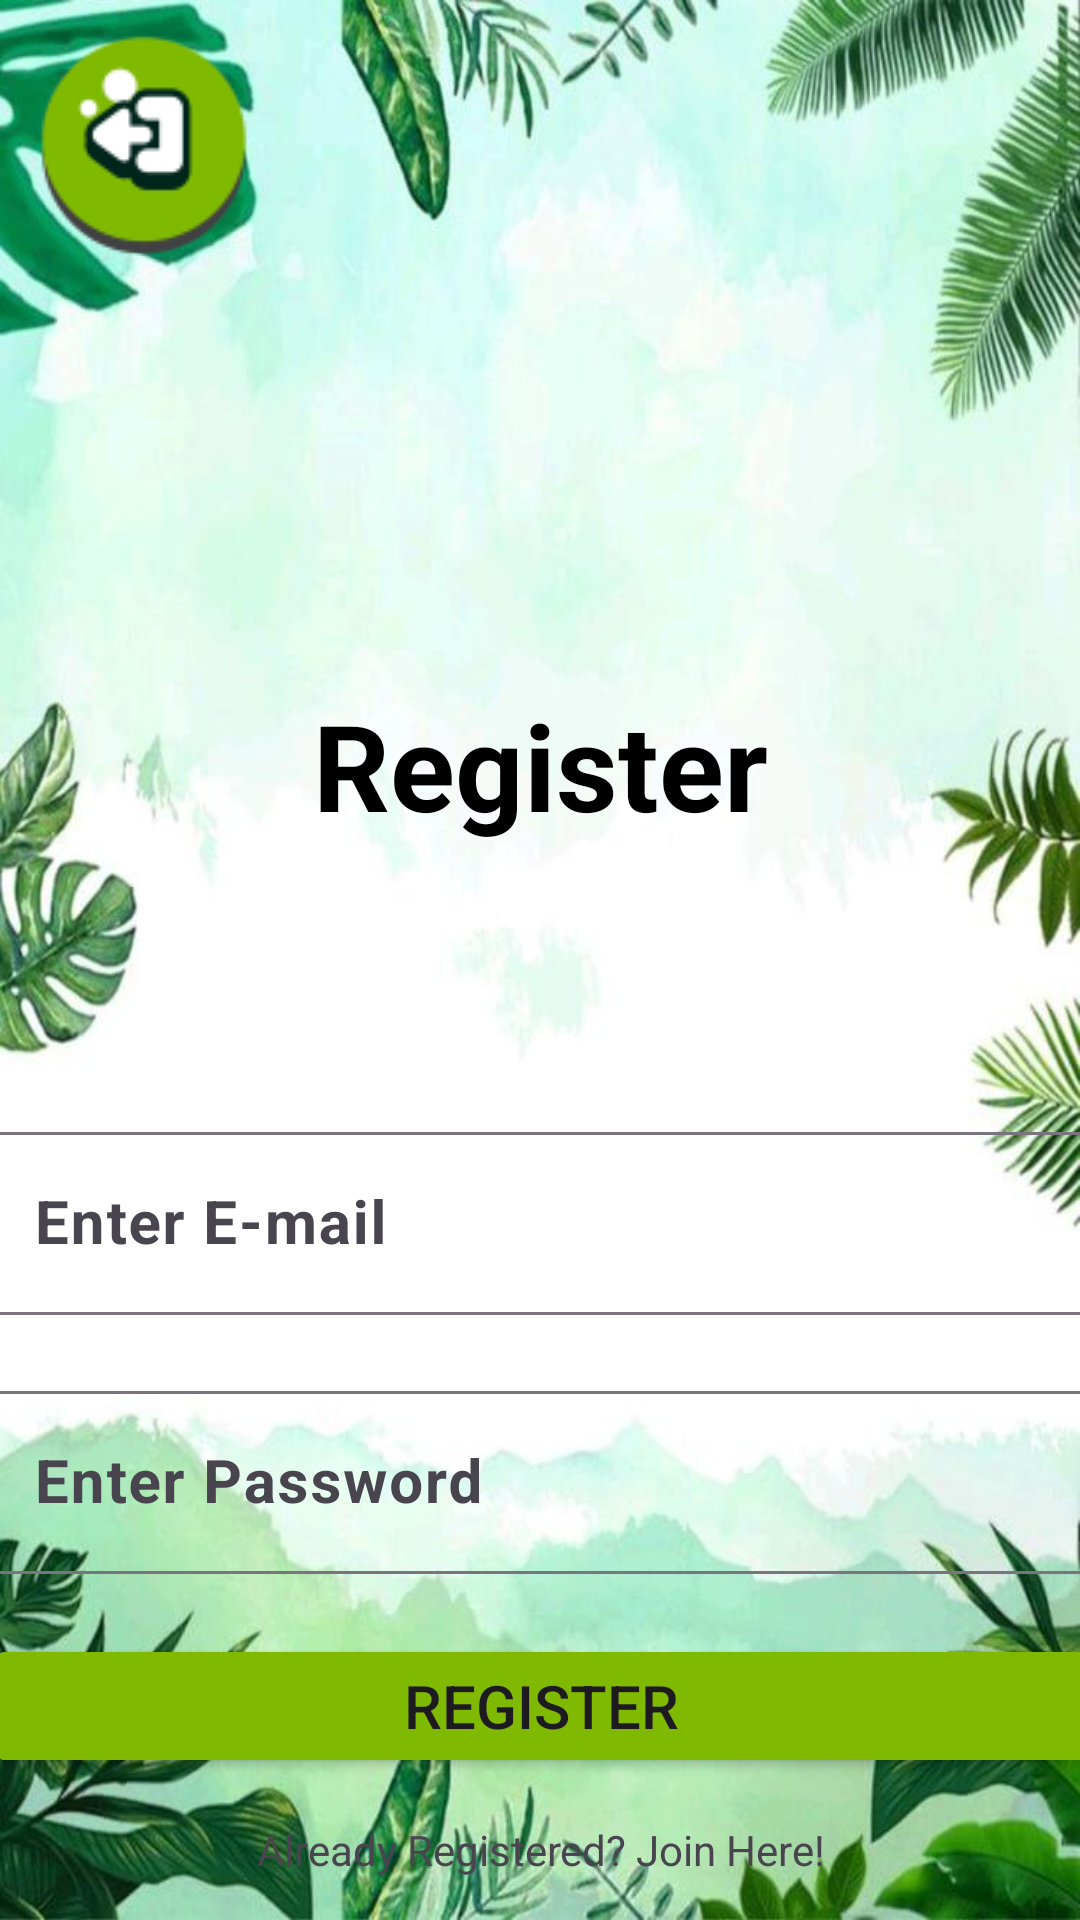

The Android layout XML behind this screen, and the referenced resources:
<!-- AndroidManifest.xml: application theme Theme.Material3.Light -->
<!-- res/layout/activity_register.xml -->
<?xml version="1.0" encoding="utf-8"?>
<androidx.constraintlayout.widget.ConstraintLayout xmlns:android="http://schemas.android.com/apk/res/android"
    xmlns:app="http://schemas.android.com/apk/res-auto"
    xmlns:tools="http://schemas.android.com/tools"
    android:id="@+id/register_constraint"
    android:layout_width="match_parent"
    android:layout_height="match_parent"
    android:background="@drawable/app_background_1" >

    <ImageButton
        android:id="@+id/game_imageButton_exit"
        android:layout_width="70dp"
        android:layout_height="75dp"
        android:backgroundTint="@android:color/transparent"
        android:contentDescription="@string/home_button_exit_desc"
        app:layout_constraintBottom_toBottomOf="parent"
        app:layout_constraintEnd_toEndOf="parent"
        app:layout_constraintHorizontal_bias="0.045"
        app:layout_constraintStart_toStartOf="parent"
        app:layout_constraintTop_toTopOf="parent"
        app:layout_constraintVertical_bias="0.019"
        app:srcCompat="@drawable/leave_small" />

    <TextView
        android:id="@+id/register_textView_title"
        android:layout_width="359dp"
        android:layout_height="54dp"
        android:layout_marginTop="228dp"
        android:gravity="center"
        android:text="@string/register_title"
        android:textColor="@android:color/black"
        android:textSize="40sp"
        android:textStyle="bold"
        app:layout_constraintEnd_toEndOf="parent"
        app:layout_constraintStart_toStartOf="parent"
        app:layout_constraintTop_toTopOf="parent" />

    <com.google.android.material.textfield.TextInputLayout
        android:id="@+id/register_textInputLayout_email"
        android:layout_width="370dp"
        android:layout_height="0dp"
        android:layout_marginTop="90dp"
        app:layout_constraintEnd_toEndOf="parent"
        app:layout_constraintStart_toStartOf="parent"
        app:layout_constraintTop_toBottomOf="@+id/register_textView_title">

        <com.google.android.material.textfield.TextInputEditText
            android:id="@+id/register_editTextTextEmailAddress"
            android:layout_width="match_parent"
            android:layout_height="wrap_content"
            android:layout_weight="1"
            android:autofillHints="emailAddress"
            android:textColor="@android:color/black"
            android:textSize="20sp"
            android:textStyle="bold"
            android:ems="10"
            android:hint="@string/register_email_hint"
            android:importantForAutofill="yes"
            android:inputType="textEmailAddress"
            tools:ignore="LabelFor,SpeakableTextPresentCheck">

        </com.google.android.material.textfield.TextInputEditText>
    </com.google.android.material.textfield.TextInputLayout>

    <com.google.android.material.textfield.TextInputLayout
        android:id="@+id/register_textInputLayout_password"
        android:layout_width="370dp"
        android:layout_height="0dp"
        android:layout_marginTop="20dp"
        app:layout_constraintEnd_toEndOf="@+id/register_textInputLayout_email"
        app:layout_constraintStart_toStartOf="@+id/register_textInputLayout_email"
        app:layout_constraintTop_toBottomOf="@+id/register_textInputLayout_email">

        <com.google.android.material.textfield.TextInputEditText
            android:id="@+id/register_editTextTextPassword"
            android:layout_width="match_parent"
            android:layout_height="wrap_content"
            android:layout_weight="1"
            android:autofillHints="password"
            android:textColor="@android:color/black"
            android:textSize="20sp"
            android:textStyle="bold"
            android:ems="10"
            android:hint="@string/register_password_hint"
            android:importantForAutofill="yes"
            android:inputType="textPassword"
            tools:ignore="LabelFor,SpeakableTextPresentCheck">

        </com.google.android.material.textfield.TextInputEditText>
    </com.google.android.material.textfield.TextInputLayout>

    <Button
        android:id="@+id/register_button_register"
        android:layout_width="370dp"
        android:layout_height="0dp"
        android:layout_marginTop="20dp"
        android:contentDescription="@string/register_button_desc"
        android:text="@string/register_button_register"
        android:textSize="20sp"
        android:backgroundTint="@color/button_green"
        app:layout_constraintEnd_toEndOf="@+id/register_textInputLayout_email"
        app:layout_constraintStart_toStartOf="@+id/register_textInputLayout_email"
        app:layout_constraintTop_toBottomOf="@+id/register_textInputLayout_password"
        tools:ignore="VisualLintButtonSize" />

    <TextView
        android:id="@+id/register_text_login"
        android:layout_width="wrap_content"
        android:layout_height="wrap_content"
        android:text="@string/register_text_login"
        app:layout_constraintBottom_toBottomOf="parent"
        app:layout_constraintEnd_toEndOf="@+id/register_textView_title"
        app:layout_constraintStart_toStartOf="@+id/register_textView_title"
        app:layout_constraintTop_toBottomOf="@+id/register_button_register" />

    <ProgressBar
        android:id="@+id/register_progressBar"
        style="?android:attr/progressBarStyle"
        android:layout_width="wrap_content"
        android:layout_height="wrap_content"
        android:visibility="gone"
        app:layout_constraintBottom_toTopOf="@+id/register_text_login"
        app:layout_constraintEnd_toEndOf="parent"
        app:layout_constraintStart_toStartOf="parent"
        app:layout_constraintTop_toBottomOf="@+id/register_button_register" />

</androidx.constraintlayout.widget.ConstraintLayout>
<!-- resources referenced by this layout -->
<resources>
  <color name="button_green">#7FBA00</color>
  <!-- drawable app_background_1: jpg bitmap (drawable, 59473 bytes) -->
  <!-- drawable leave_small: png bitmap (drawable, 5980 bytes) -->
  <string name="register_button_desc">Join The Fun</string>
  <string name="register_button_register">Register</string>
  <string name="register_email_hint">Enter E-mail</string>
  <string name="register_password_hint">Enter Password</string>
  <string name="register_text_login">Already Registered? Join Here!</string>
  <string name="register_title">Register</string>
</resources>
